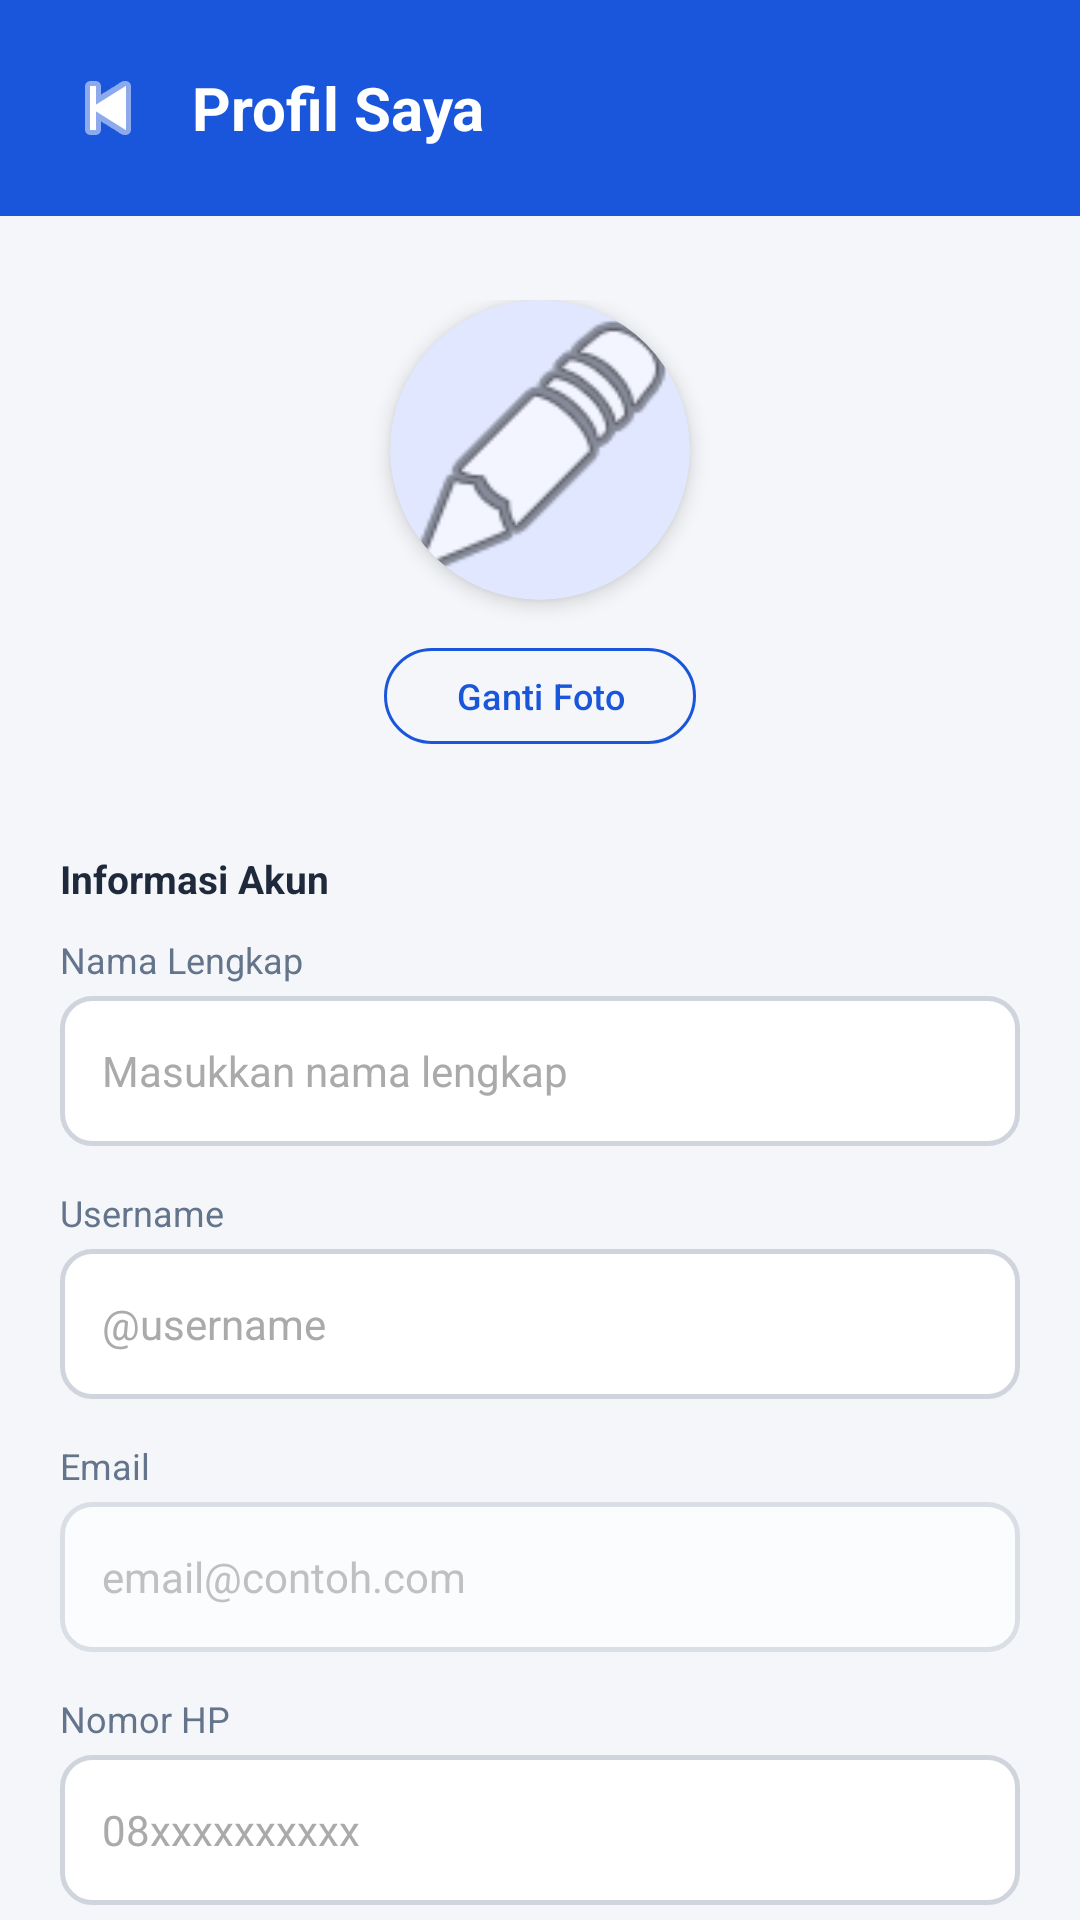

Here is an Android app screen rendered from its layout file. Give the layout XML and the strings, colors and styles it references.
<!-- AndroidManifest.xml: application theme Theme.UAS_PAB -->
<!-- res/layout/activity_profile.xml -->
<?xml version="1.0" encoding="utf-8"?>
<LinearLayout
    xmlns:android="http://schemas.android.com/apk/res/android"
    xmlns:app="http://schemas.android.com/apk/res-auto"
    android:layout_width="match_parent"
    android:layout_height="match_parent"
    android:orientation="vertical"
    android:background="#F4F6F9">

    
    <LinearLayout
        android:layout_width="match_parent"
        android:layout_height="wrap_content"
        android:orientation="horizontal"
        android:gravity="center_vertical"
        android:background="#1A56DB"
        android:paddingHorizontal="16dp"
        android:paddingTop="16dp"
        android:paddingBottom="16dp">

        <ImageButton
            android:id="@+id/btnBack"
            android:layout_width="40dp"
            android:layout_height="40dp"
            android:background="?attr/selectableItemBackgroundBorderless"
            android:src="@android:drawable/ic_media_previous"
            android:contentDescription="Kembali"
            app:tint="#FFFFFF"/>

        <TextView
            android:layout_width="0dp"
            android:layout_height="wrap_content"
            android:layout_weight="1"
            android:text="Profil Saya"
            android:textColor="#FFFFFF"
            android:textSize="20sp"
            android:textStyle="bold"
            android:layout_marginStart="8dp"/>
    </LinearLayout>

    <ScrollView
        android:layout_width="match_parent"
        android:layout_height="0dp"
        android:layout_weight="1"
        android:scrollbars="none">

        <LinearLayout
            android:layout_width="match_parent"
            android:layout_height="wrap_content"
            android:orientation="vertical"
            android:paddingHorizontal="20dp"
            android:paddingTop="28dp"
            android:paddingBottom="32dp">

            
            <LinearLayout
                android:layout_width="match_parent"
                android:layout_height="wrap_content"
                android:orientation="vertical"
                android:gravity="center"
                android:layout_marginBottom="32dp">

                
                <androidx.cardview.widget.CardView
                    android:layout_width="100dp"
                    android:layout_height="100dp"
                    app:cardCornerRadius="50dp"
                    app:cardElevation="4dp"
                    app:cardBackgroundColor="#E0E7FF">

                    <ImageView
                        android:id="@+id/ivProfilePhoto"
                        android:layout_width="match_parent"
                        android:layout_height="match_parent"
                        android:scaleType="centerCrop"
                        android:src="@android:drawable/ic_menu_edit"
                        android:contentDescription="Foto profil"/>
                </androidx.cardview.widget.CardView>

                
                <com.google.android.material.button.MaterialButton
                    android:id="@+id/btnGantiFoto"
                    style="@style/Widget.Material3.Button.OutlinedButton"
                    android:layout_width="wrap_content"
                    android:layout_height="40dp"
                    android:text="Ganti Foto"
                    android:textSize="12sp"
                    android:layout_marginTop="12dp"
                    app:strokeColor="#1A56DB"
                    android:textColor="#1A56DB"/>
            </LinearLayout>

            
            <TextView
                android:layout_width="wrap_content"
                android:layout_height="wrap_content"
                android:text="Informasi Akun"
                android:textColor="#1E293B"
                android:textSize="13sp"
                android:textStyle="bold"
                android:layout_marginBottom="10dp"/>

            
            <TextView
                android:layout_width="match_parent"
                android:layout_height="wrap_content"
                android:text="Nama Lengkap"
                android:textSize="12sp"
                android:textColor="#64748B"
                android:layout_marginBottom="4dp"/>
            <EditText
                android:id="@+id/etNama"
                android:layout_width="match_parent"
                android:layout_height="50dp"
                android:hint="Masukkan nama lengkap"
                android:inputType="textPersonName"
                android:background="@drawable/bg_edittext"
                android:paddingStart="14dp"
                android:paddingEnd="14dp"
                android:textSize="14sp"
                android:textColor="#222222"
                android:textColorHint="#AAAAAA"
                android:layout_marginBottom="14dp"/>

            
            <TextView
                android:layout_width="match_parent"
                android:layout_height="wrap_content"
                android:text="Username"
                android:textSize="12sp"
                android:textColor="#64748B"
                android:layout_marginBottom="4dp"/>
            <EditText
                android:id="@+id/etUsername"
                android:layout_width="match_parent"
                android:layout_height="50dp"
                android:hint="@username"
                android:inputType="textNoSuggestions"
                android:background="@drawable/bg_edittext"
                android:paddingStart="14dp"
                android:paddingEnd="14dp"
                android:textSize="14sp"
                android:textColor="#222222"
                android:textColorHint="#AAAAAA"
                android:layout_marginBottom="14dp"/>

            
            <TextView
                android:layout_width="match_parent"
                android:layout_height="wrap_content"
                android:text="Email"
                android:textSize="12sp"
                android:textColor="#64748B"
                android:layout_marginBottom="4dp"/>
            <EditText
                android:id="@+id/etEmail"
                android:layout_width="match_parent"
                android:layout_height="50dp"
                android:hint="email@contoh.com"
                android:inputType="textEmailAddress"
                android:background="@drawable/bg_edittext"
                android:paddingStart="14dp"
                android:paddingEnd="14dp"
                android:textSize="14sp"
                android:textColor="#64748B"
                android:textColorHint="#AAAAAA"
                android:focusable="false"
                android:cursorVisible="false"
                android:alpha="0.7"
                android:layout_marginBottom="14dp"/>

            
            <TextView
                android:layout_width="match_parent"
                android:layout_height="wrap_content"
                android:text="Nomor HP"
                android:textSize="12sp"
                android:textColor="#64748B"
                android:layout_marginBottom="4dp"/>
            <EditText
                android:id="@+id/etPhone"
                android:layout_width="match_parent"
                android:layout_height="50dp"
                android:hint="08xxxxxxxxxx"
                android:inputType="phone"
                android:background="@drawable/bg_edittext"
                android:paddingStart="14dp"
                android:paddingEnd="14dp"
                android:textSize="14sp"
                android:textColor="#222222"
                android:textColorHint="#AAAAAA"
                android:layout_marginBottom="24dp"/>

            
            <TextView
                android:layout_width="wrap_content"
                android:layout_height="wrap_content"
                android:text="Informasi Pribadi"
                android:textColor="#1E293B"
                android:textSize="13sp"
                android:textStyle="bold"
                android:layout_marginBottom="10dp"/>

            
            <TextView
                android:layout_width="match_parent"
                android:layout_height="wrap_content"
                android:text="Tanggal Lahir"
                android:textSize="12sp"
                android:textColor="#64748B"
                android:layout_marginBottom="4dp"/>
            <EditText
                android:id="@+id/etBirthDate"
                android:layout_width="match_parent"
                android:layout_height="50dp"
                android:hint="DD/MM/YYYY"
                android:background="@drawable/bg_edittext"
                android:paddingStart="14dp"
                android:paddingEnd="14dp"
                android:textSize="14sp"
                android:textColor="#222222"
                android:textColorHint="#AAAAAA"
                android:focusable="false"
                android:clickable="true"
                android:cursorVisible="false"
                android:drawableEnd="@android:drawable/ic_menu_my_calendar"
                android:layout_marginBottom="14dp"/>

            
            <TextView
                android:layout_width="match_parent"
                android:layout_height="wrap_content"
                android:text="Tahun Lahir"
                android:textSize="12sp"
                android:textColor="#64748B"
                android:layout_marginBottom="4dp"/>
            <EditText
                android:id="@+id/etBirthYear"
                android:layout_width="match_parent"
                android:layout_height="50dp"
                android:hint="contoh: 1995"
                android:inputType="number"
                android:background="@drawable/bg_edittext"
                android:paddingStart="14dp"
                android:paddingEnd="14dp"
                android:textSize="14sp"
                android:textColor="#222222"
                android:textColorHint="#AAAAAA"
                android:layout_marginBottom="28dp"/>

            
            <com.google.android.material.button.MaterialButton
                android:id="@+id/btnSimpan"
                android:layout_width="match_parent"
                android:layout_height="52dp"
                android:text="SIMPAN PROFIL"
                android:textColor="#FFFFFF"
                android:textStyle="bold"
                android:textSize="14sp"
                app:backgroundTint="#1A56DB"
                android:layout_marginBottom="12dp"/>

            
            <com.google.android.material.button.MaterialButton
                android:id="@+id/btnLogout"
                style="@style/Widget.Material3.Button.OutlinedButton"
                android:layout_width="match_parent"
                android:layout_height="52dp"
                android:text="KELUAR"
                android:textColor="#EF4444"
                android:textStyle="bold"
                android:textSize="14sp"
                app:strokeColor="#EF4444"/>

        </LinearLayout>
    </ScrollView>

</LinearLayout>
<!-- resources referenced by this layout -->
<resources>
  <!-- drawable bg_edittext (drawable) -->
  <?xml version="1.0" encoding="utf-8"?>
  <shape xmlns:android="http://schemas.android.com/apk/res/android"
      android:shape="rectangle">
  
      <solid android:color="#FFFFFF" />
  
      <stroke
          android:width="1.5dp"
          android:color="#D0D5DD" />
  
      <corners android:radius="10dp" />
  
  </shape>
  <style name="Theme.UAS_PAB" parent="Base.Theme.UAS_PAB" />
  <style name="Base.Theme.UAS_PAB" parent="Theme.Material3.DayNight.NoActionBar">
          
          
      </style>
</resources>
